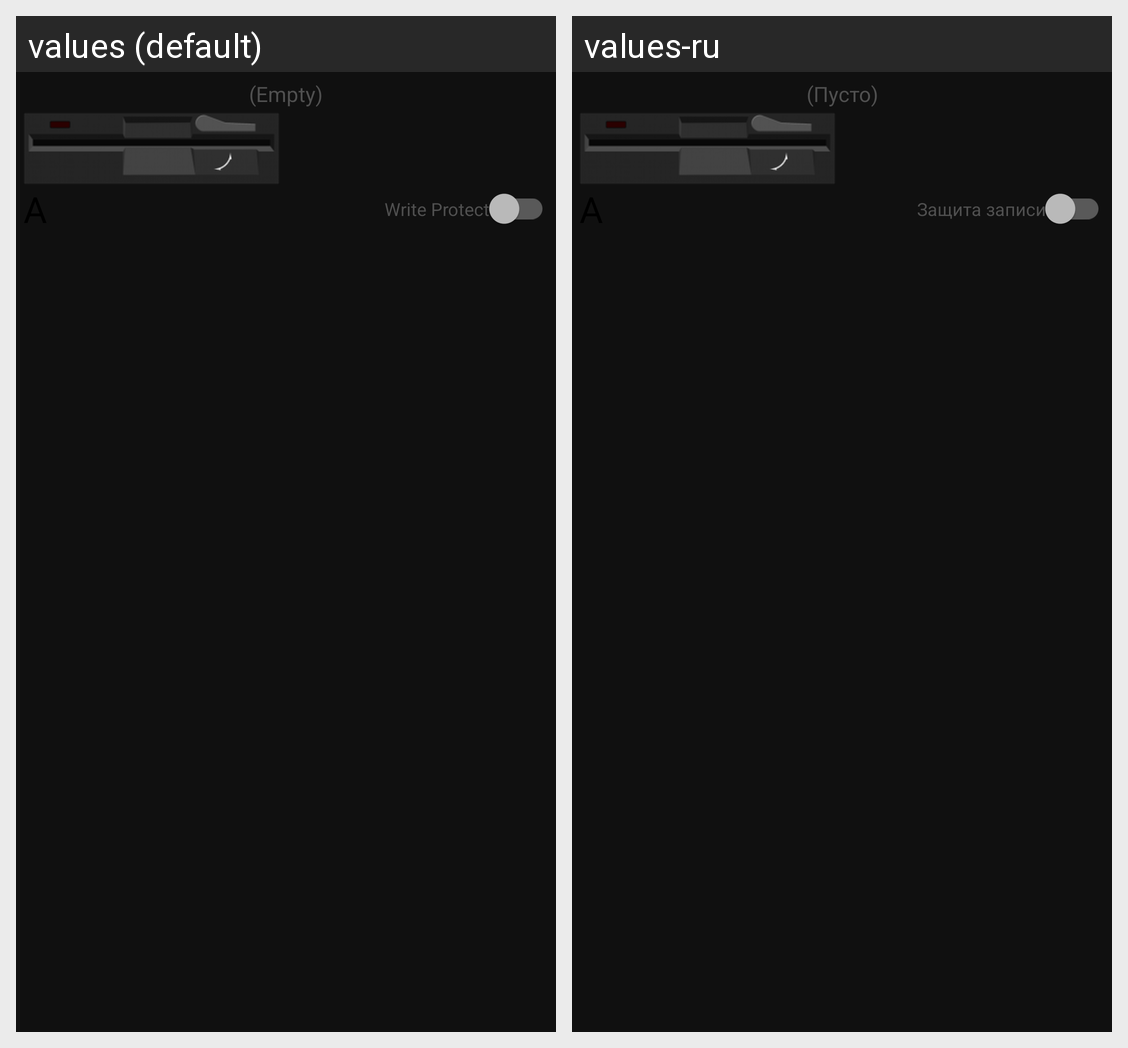

Locale-by-locale string values for the Android screen shown in this grid:
Android screen res/layout/fdd.xml rendered under 2 locales, left to right: values (default), values-ru. Device: Nexus 5 (rendered at 1080×1920; each locale shown at half size, 540×960, under a caption strip naming it); theme AppTheme.
Strings drawn on this screen, with the default value and each locale's value (text and hints the layout hard-codes, and strings that could not be matched under every locale, appear in the picture but are not listed):

fdd_empty
  values: (Empty)
  values-ru: (Пусто)

write_protect
  values: Write Protect
  values-ru: Защита записи
